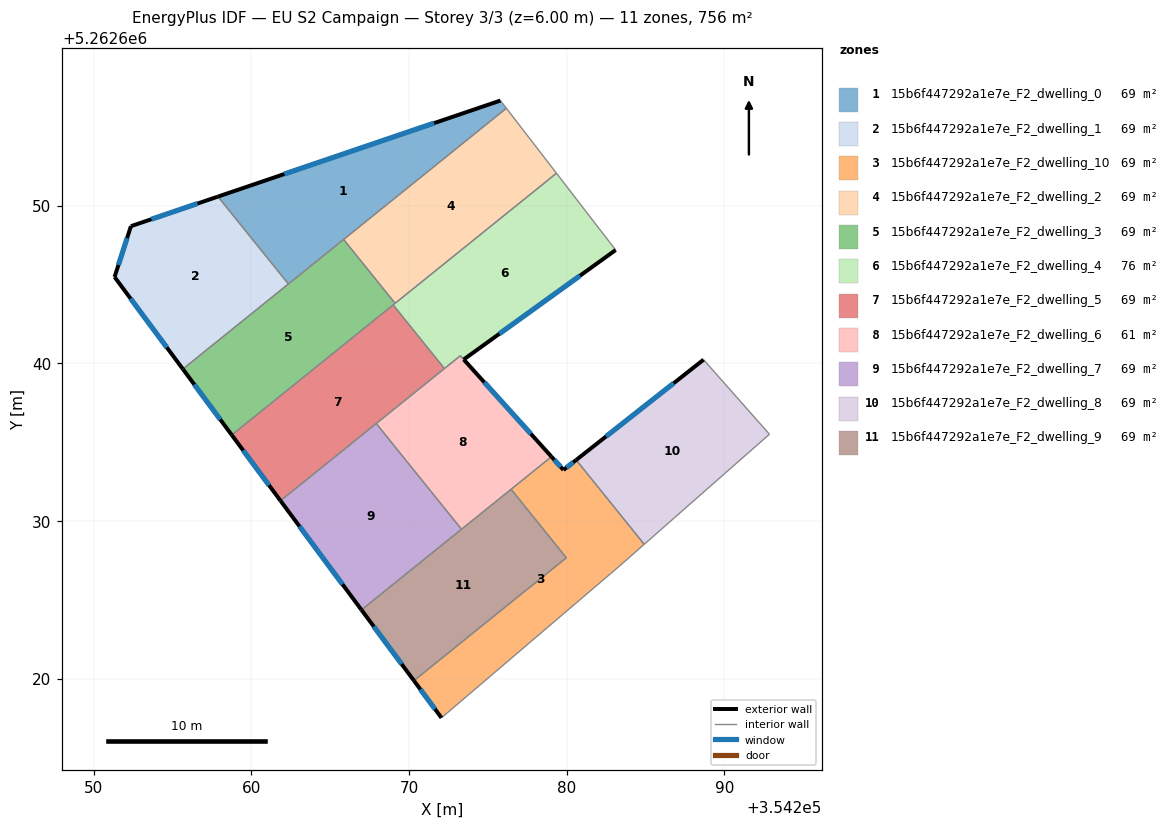
=== STOREY PLAN SPEC (per zone: floor XY polygon, exterior-wall plan segments, windows/doors) ===
zone 1: 15b6f447292a1e7e_F2_dwelling_0  (68.7 m²)
  floor: (354275.80, 5262656.67) (354276.18, 5262656.19) (354262.35, 5262645.04) (354257.88, 5262650.58)
  exterior wall: (354275.80, 5262656.67) – (354257.88, 5262650.58)  [18.9 m]
    window: (354271.59, 5262655.24) – (354262.09, 5262652.01)  [16.0 m²]
  interior walls: 4
zone 2: 15b6f447292a1e7e_F2_dwelling_1  (68.7 m²)
  floor: (354257.88, 5262650.58) (354262.35, 5262645.04) (354255.66, 5262639.64) (354251.33, 5262645.48) (354252.36, 5262648.71)
  exterior wall: (354251.33, 5262645.48) – (354255.66, 5262639.64)  [7.3 m]
    window: (354252.34, 5262644.11) – (354254.64, 5262641.02)  [6.1 m²]
  exterior wall: (354252.36, 5262648.71) – (354251.33, 5262645.48)  [3.4 m]
    window: (354252.12, 5262647.95) – (354251.57, 5262646.24)  [2.9 m²]
  exterior wall: (354257.88, 5262650.58) – (354252.36, 5262648.71)  [5.8 m]
    window: (354256.59, 5262650.14) – (354253.66, 5262649.15)  [4.9 m²]
  interior walls: 2
zone 3: 15b6f447292a1e7e_F2_dwelling_10  (68.7 m²)
  floor: (354280.60, 5262633.88) (354284.92, 5262628.53) (354283.34, 5262627.14) (354272.06, 5262617.52) (354270.31, 5262619.88) (354279.98, 5262627.67) (354276.48, 5262632.02) (354279.04, 5262634.08) (354279.80, 5262633.24)
  exterior wall: (354279.80, 5262633.24) – (354279.04, 5262634.08)  [1.1 m]
    window: (354279.62, 5262633.44) – (354279.22, 5262633.89)  [1.0 m²]
  exterior wall: (354280.60, 5262633.88) – (354279.80, 5262633.24)  [1.0 m]
    window: (354280.42, 5262633.73) – (354279.99, 5262633.39)  [0.9 m²]
  exterior wall: (354270.31, 5262619.88) – (354272.06, 5262617.52)  [2.9 m]
    window: (354270.72, 5262619.33) – (354271.65, 5262618.08)  [2.5 m²]
  interior walls: 6
zone 4: 15b6f447292a1e7e_F2_dwelling_2  (68.7 m²)
  floor: (354276.18, 5262656.19) (354279.35, 5262652.06) (354269.12, 5262643.81) (354265.85, 5262647.86)
  interior walls: 4
zone 5: 15b6f447292a1e7e_F2_dwelling_3  (68.7 m²)
  floor: (354265.85, 5262647.86) (354269.12, 5262643.81) (354258.76, 5262635.46) (354255.66, 5262639.64)
  exterior wall: (354255.66, 5262639.64) – (354258.76, 5262635.46)  [5.2 m]
    window: (354256.39, 5262638.66) – (354258.03, 5262636.44)  [4.4 m²]
  interior walls: 5
zone 6: 15b6f447292a1e7e_F2_dwelling_4  (76.3 m²)
  floor: (354279.35, 5262652.06) (354283.11, 5262647.19) (354273.47, 5262640.25) (354273.26, 5262640.49) (354272.25, 5262639.67) (354268.99, 5262643.71)
  exterior wall: (354273.47, 5262640.25) – (354283.11, 5262647.19)  [11.9 m]
    window: (354275.73, 5262641.88) – (354280.84, 5262645.56)  [10.0 m²]
  interior walls: 6
zone 7: 15b6f447292a1e7e_F2_dwelling_5  (68.7 m²)
  floor: (354268.99, 5262643.71) (354272.25, 5262639.67) (354261.85, 5262631.29) (354258.76, 5262635.46)
  exterior wall: (354258.76, 5262635.46) – (354261.85, 5262631.29)  [5.2 m]
    window: (354259.48, 5262634.48) – (354261.12, 5262632.27)  [4.4 m²]
  interior walls: 4
zone 8: 15b6f447292a1e7e_F2_dwelling_6  (61.1 m²)
  floor: (354273.26, 5262640.49) (354279.04, 5262634.08) (354273.33, 5262629.48) (354267.92, 5262636.19)
  exterior wall: (354279.04, 5262634.08) – (354273.47, 5262640.25)  [8.3 m]
    window: (354277.73, 5262635.53) – (354274.78, 5262638.80)  [7.0 m²]
  interior walls: 6
zone 9: 15b6f447292a1e7e_F2_dwelling_7  (68.7 m²)
  floor: (354267.92, 5262636.19) (354273.33, 5262629.48) (354266.98, 5262624.37) (354261.85, 5262631.29)
  exterior wall: (354261.85, 5262631.29) – (354266.98, 5262624.37)  [8.6 m]
    window: (354263.06, 5262629.67) – (354265.78, 5262625.99)  [7.3 m²]
  interior walls: 3
zone 10: 15b6f447292a1e7e_F2_dwelling_8  (68.7 m²)
  floor: (354288.68, 5262640.24) (354292.86, 5262635.51) (354284.92, 5262628.53) (354280.60, 5262633.88)
  exterior wall: (354288.68, 5262640.24) – (354280.60, 5262633.88)  [10.3 m]
    window: (354286.79, 5262638.75) – (354282.50, 5262635.37)  [8.7 m²]
  interior walls: 3
zone 11: 15b6f447292a1e7e_F2_dwelling_9  (68.7 m²)
  floor: (354276.48, 5262632.02) (354279.98, 5262627.67) (354270.31, 5262619.88) (354266.98, 5262624.37)
  exterior wall: (354266.98, 5262624.37) – (354270.31, 5262619.88)  [5.6 m]
    window: (354267.77, 5262623.31) – (354269.53, 5262620.93)  [4.7 m²]
  interior walls: 4

=== DERIVED (storey summary) ===
Building: EU S2 Campaign
Storey: 3 of 3  (floor level z = 6.00 m)
Storey gross floor area: 755.7 m²
Zones on this storey: 11
  - 15b6f447292a1e7e_F2_dwelling_0: floor 68.7 m²; exterior wall 18.9 m (56.8 m²); 1 window(s) 16.0 m²; WWR 28.1%
  - 15b6f447292a1e7e_F2_dwelling_1: floor 68.7 m²; exterior wall 16.5 m (49.5 m²); 3 window(s) 13.9 m²; WWR 28.1%
  - 15b6f447292a1e7e_F2_dwelling_10: floor 68.7 m²; exterior wall 5.1 m (15.3 m²); 3 window(s) 4.3 m²; WWR 28.1%
  - 15b6f447292a1e7e_F2_dwelling_2: floor 68.7 m²
  - 15b6f447292a1e7e_F2_dwelling_3: floor 68.7 m²; exterior wall 5.2 m (15.6 m²); 1 window(s) 4.4 m²; WWR 28.1%
  - 15b6f447292a1e7e_F2_dwelling_4: floor 76.3 m²; exterior wall 11.9 m (35.6 m²); 1 window(s) 10.0 m²; WWR 28.1%
  - 15b6f447292a1e7e_F2_dwelling_5: floor 68.7 m²; exterior wall 5.2 m (15.6 m²); 1 window(s) 4.4 m²; WWR 28.1%
  - 15b6f447292a1e7e_F2_dwelling_6: floor 61.1 m²; exterior wall 8.3 m (24.9 m²); 1 window(s) 7.0 m²; WWR 28.1%
  - 15b6f447292a1e7e_F2_dwelling_7: floor 68.7 m²; exterior wall 8.6 m (25.9 m²); 1 window(s) 7.3 m²; WWR 28.1%
  - 15b6f447292a1e7e_F2_dwelling_8: floor 68.7 m²; exterior wall 10.3 m (30.9 m²); 1 window(s) 8.7 m²; WWR 28.1%
  - 15b6f447292a1e7e_F2_dwelling_9: floor 68.7 m²; exterior wall 5.6 m (16.8 m²); 1 window(s) 4.7 m²; WWR 28.1%
Zone adjacency (shared interzone walls):
  - 15b6f447292a1e7e_F2_dwelling_0 ↔ 15b6f447292a1e7e_F2_dwelling_1
  - 15b6f447292a1e7e_F2_dwelling_0 ↔ 15b6f447292a1e7e_F2_dwelling_2
  - 15b6f447292a1e7e_F2_dwelling_0 ↔ 15b6f447292a1e7e_F2_dwelling_3
  - 15b6f447292a1e7e_F2_dwelling_1 ↔ 15b6f447292a1e7e_F2_dwelling_3
  - 15b6f447292a1e7e_F2_dwelling_10 ↔ 15b6f447292a1e7e_F2_dwelling_6
  - 15b6f447292a1e7e_F2_dwelling_10 ↔ 15b6f447292a1e7e_F2_dwelling_8
  - 15b6f447292a1e7e_F2_dwelling_10 ↔ 15b6f447292a1e7e_F2_dwelling_9
  - 15b6f447292a1e7e_F2_dwelling_2 ↔ 15b6f447292a1e7e_F2_dwelling_3
  - 15b6f447292a1e7e_F2_dwelling_2 ↔ 15b6f447292a1e7e_F2_dwelling_4
  - 15b6f447292a1e7e_F2_dwelling_3 ↔ 15b6f447292a1e7e_F2_dwelling_4
  - 15b6f447292a1e7e_F2_dwelling_3 ↔ 15b6f447292a1e7e_F2_dwelling_5
  - 15b6f447292a1e7e_F2_dwelling_4 ↔ 15b6f447292a1e7e_F2_dwelling_5
  - 15b6f447292a1e7e_F2_dwelling_4 ↔ 15b6f447292a1e7e_F2_dwelling_6
  - 15b6f447292a1e7e_F2_dwelling_5 ↔ 15b6f447292a1e7e_F2_dwelling_6
  - 15b6f447292a1e7e_F2_dwelling_5 ↔ 15b6f447292a1e7e_F2_dwelling_7
  - 15b6f447292a1e7e_F2_dwelling_6 ↔ 15b6f447292a1e7e_F2_dwelling_7
  - 15b6f447292a1e7e_F2_dwelling_6 ↔ 15b6f447292a1e7e_F2_dwelling_9
  - 15b6f447292a1e7e_F2_dwelling_7 ↔ 15b6f447292a1e7e_F2_dwelling_9